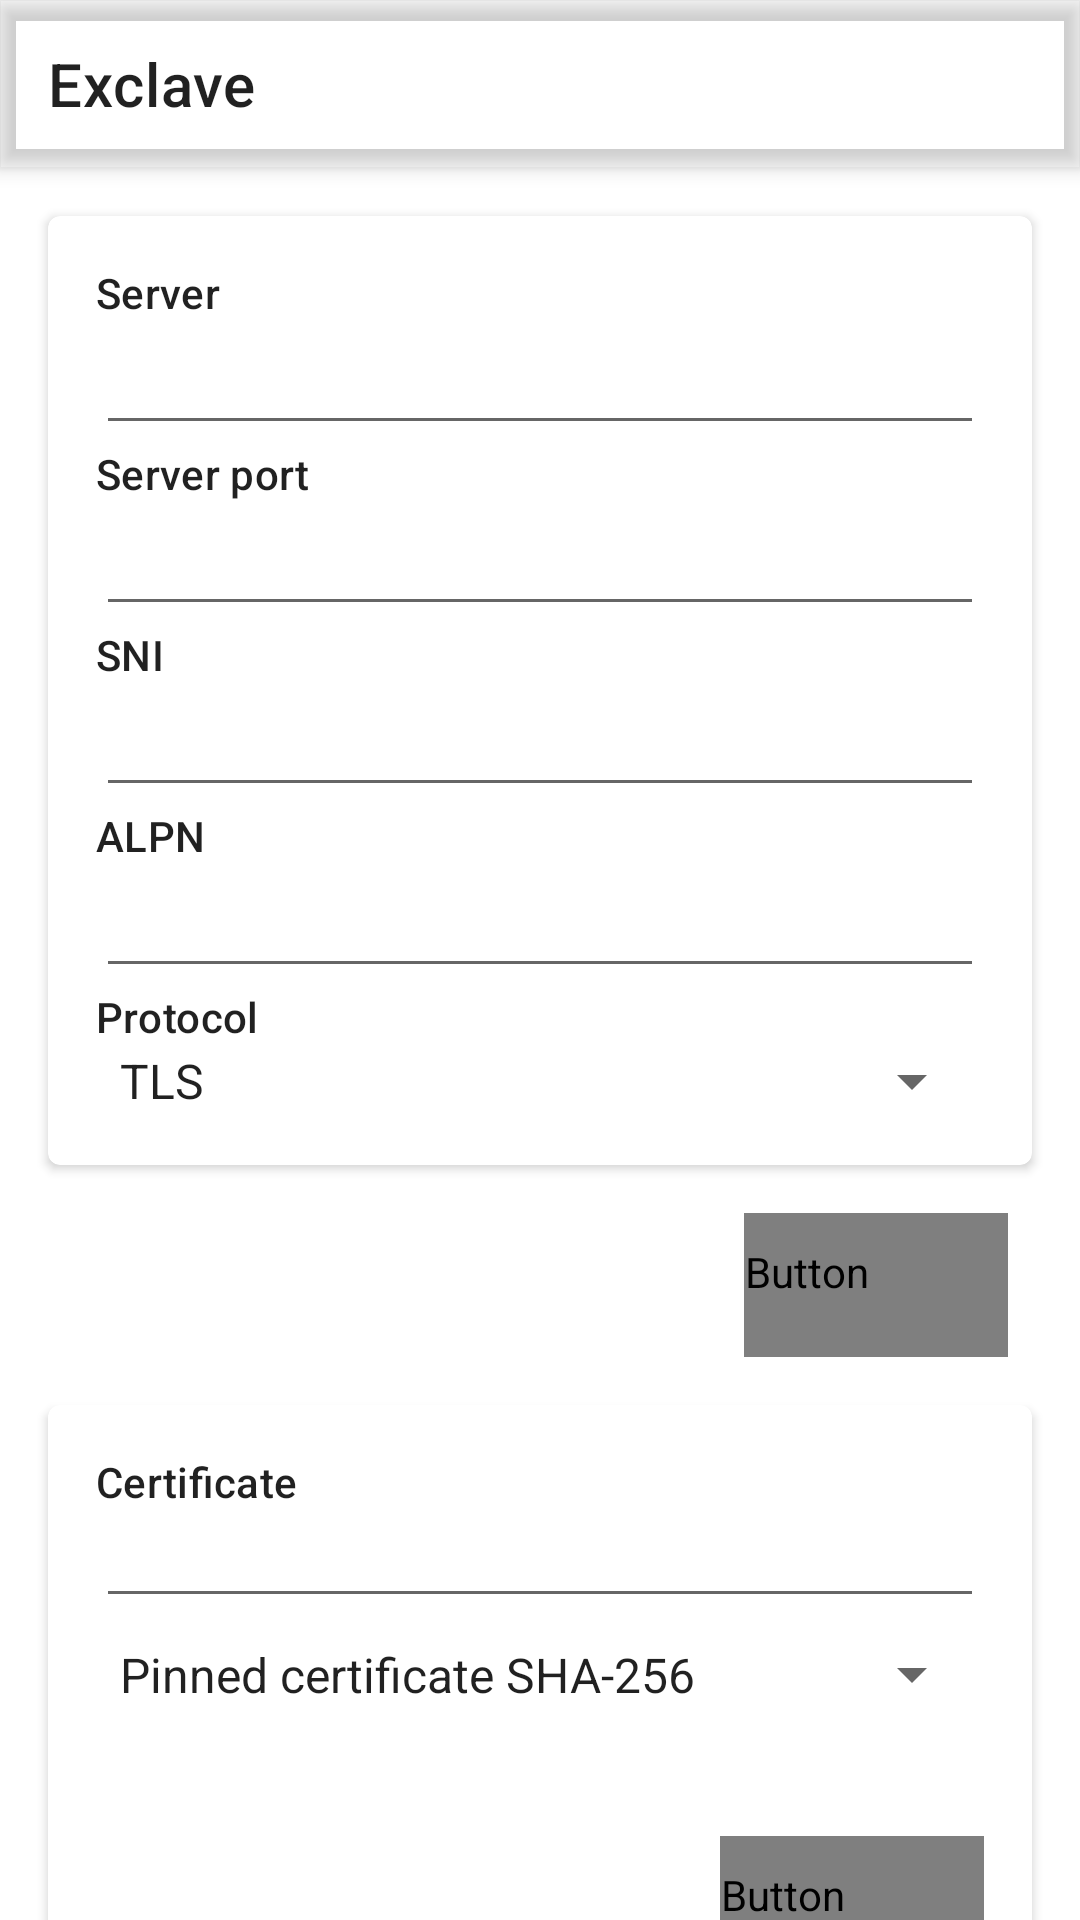

Layout XML and referenced resources for this Android screen:
<!-- AndroidManifest.xml: application theme Theme.SagerNet.Start -->
<!-- res/layout/layout_probe_cert.xml -->
<?xml version="1.0" encoding="utf-8"?>
<LinearLayout
    android:orientation="vertical"
    android:id="@id/coordinator"
    android:layout_width="fill_parent"
    android:layout_height="fill_parent"
    xmlns:android="http://schemas.android.com/apk/res/android"
    xmlns:app="http://schemas.android.com/apk/res-auto">
    <include
        android:layout_width="fill_parent"
        android:layout_height="wrap_content"
        layout="@layout/layout_appbar" />
    <LinearLayout
        android:gravity="center"
        android:id="@id/wait_layout"
        android:visibility="gone"
        android:layout_width="fill_parent"
        android:layout_height="fill_parent">
        <TextView
            android:textAppearance="@style/AppearanceFoundation.Title"
            android:layout_gravity="center"
            android:layout_width="wrap_content"
            android:layout_height="wrap_content"
            android:text="@string/stun_attest_loading" />
    </LinearLayout>
    <androidx.core.widget.NestedScrollView
        android:id="@id/main_layout"
        android:clipToPadding="false"
        android:layout_width="fill_parent"
        android:layout_height="fill_parent">
        <LinearLayout
            android:orientation="vertical"
            android:layout_width="fill_parent"
            android:layout_height="fill_parent">
            <com.google.android.material.card.MaterialCardView
                android:focusable="true"
                android:clickable="true"
                android:layout_width="fill_parent"
                android:layout_height="wrap_content"
                android:layout_marginLeft="16.0dip"
                android:layout_marginTop="16.0dip"
                android:layout_marginRight="16.0dip"
                app:cardElevation="2.0dip">
                <LinearLayout
                    android:orientation="vertical"
                    android:padding="16.0dip"
                    android:layout_width="fill_parent"
                    android:layout_height="wrap_content">
                    <TextView
                        android:textAppearance="?textAppearanceSubtitle2"
                        android:layout_width="wrap_content"
                        android:layout_height="wrap_content"
                        android:text="@string/server_address" />
                    <EditText
                        android:id="@id/probe_cert_server"
                        android:layout_width="fill_parent"
                        android:layout_height="wrap_content"
                        android:inputType="text" />
                    <TextView
                        android:textAppearance="?textAppearanceSubtitle2"
                        android:layout_width="wrap_content"
                        android:layout_height="wrap_content"
                        android:text="@string/server_port" />
                    <EditText
                        android:id="@id/probe_cert_server_port"
                        android:layout_width="fill_parent"
                        android:layout_height="wrap_content"
                        android:inputType="number" />
                    <TextView
                        android:textAppearance="?textAppearanceSubtitle2"
                        android:layout_width="fill_parent"
                        android:layout_height="wrap_content"
                        android:text="@string/sni" />
                    <EditText
                        android:id="@id/probe_cert_server_name"
                        android:layout_width="fill_parent"
                        android:layout_height="wrap_content"
                        android:inputType="text" />
                    <TextView
                        android:textAppearance="?textAppearanceSubtitle2"
                        android:layout_width="fill_parent"
                        android:layout_height="wrap_content"
                        android:text="@string/alpn" />
                    <EditText
                        android:id="@id/probe_cert_alpn"
                        android:layout_width="fill_parent"
                        android:layout_height="wrap_content"
                        android:inputType="text" />
                    <TextView
                        android:textAppearance="?textAppearanceSubtitle2"
                        android:layout_width="fill_parent"
                        android:layout_height="wrap_content"
                        android:text="@string/protocol" />
                    <Spinner
                        android:entries="@array/probe_cert_protocol"
                        android:id="@id/probe_cert_protocol"
                        android:layout_width="fill_parent"
                        android:layout_height="wrap_content" />
                </LinearLayout>
            </com.google.android.material.card.MaterialCardView>
            <LinearLayout
                android:gravity="end"
                android:orientation="horizontal"
                android:layout_width="fill_parent"
                android:layout_height="wrap_content"
                android:layout_marginTop="16.0dip"
                android:layout_marginRight="16.0dip">
                <Button
                    android:textColor="?primaryOrTextPrimary"
                    android:id="@id/probeCert"
                    android:layout_width="wrap_content"
                    android:layout_height="wrap_content"
                    android:text="@string/start"
                    android:layout_marginEnd="8.0dip"
                    style="@style/Widget.AppCompat.Button.Borderless" />
            </LinearLayout>
            <com.google.android.material.card.MaterialCardView
                android:id="@id/certificateCard"
                android:focusable="true"
                android:clickable="true"
                android:layout_width="fill_parent"
                android:layout_height="wrap_content"
                android:layout_marginLeft="16.0dip"
                android:layout_marginTop="16.0dip"
                android:layout_marginRight="16.0dip"
                android:layout_marginBottom="16.0dip"
                app:cardElevation="2.0dip">
                <LinearLayout
                    android:orientation="vertical"
                    android:padding="16.0dip"
                    android:layout_width="fill_parent"
                    android:layout_height="wrap_content">
                    <TextView
                        android:textAppearance="?textAppearanceSubtitle2"
                        android:layout_width="wrap_content"
                        android:layout_height="wrap_content"
                        android:text="@string/certificates" />
                    <EditText
                        android:textAppearance="?textAppearanceBody2"
                        android:typeface="monospace"
                        android:textColor="?android:textColorSecondary"
                        android:id="@id/certificate"
                        android:layout_width="fill_parent"
                        android:layout_height="wrap_content"
                        android:maxLines="3"
                        android:singleLine="false"
                        android:inputType="textMultiLine" />
                    <Spinner
                        android:entries="@array/cert_hash_type"
                        android:id="@id/cert_hash_type"
                        android:paddingTop="8.0dip"
                        android:paddingBottom="8.0dip"
                        android:layout_width="fill_parent"
                        android:layout_height="wrap_content" />
                    <TextView
                        android:textAppearance="?textAppearanceBody2"
                        android:typeface="monospace"
                        android:textColor="?android:textColorSecondary"
                        android:id="@id/certHash"
                        android:padding="8.0dip"
                        android:layout_width="fill_parent"
                        android:layout_height="wrap_content"
                        android:textIsSelectable="true" />
                    <LinearLayout
                        android:gravity="end"
                        android:orientation="horizontal"
                        android:layout_width="fill_parent"
                        android:layout_height="wrap_content">
                        <Button
                            android:textColor="?primaryOrTextPrimary"
                            android:id="@id/showCertInfo"
                            android:layout_width="wrap_content"
                            android:layout_height="wrap_content"
                            style="@style/Widget.AppCompat.Button.Borderless" />
                    </LinearLayout>
                </LinearLayout>
            </com.google.android.material.card.MaterialCardView>
        </LinearLayout>
    </androidx.core.widget.NestedScrollView>
</LinearLayout>
<!-- res/layout/layout_appbar.xml (included above) -->
<?xml version="1.0" encoding="utf-8"?>
<com.google.android.material.appbar.AppBarLayout
    android:id="@id/appbar"
    android:background="?colorPrimary"
    android:layout_width="fill_parent"
    android:layout_height="?actionBarSize"
    android:elevation="4.0dip"
    xmlns:android="http://schemas.android.com/apk/res/android"
    xmlns:app="http://schemas.android.com/apk/res-auto">
    <com.google.android.material.appbar.MaterialToolbar
        android:theme="?actionBarTheme"
        android:id="@id/toolbar"
        android:background="?colorPrimary"
        android:layout_width="fill_parent"
        android:layout_height="fill_parent"
        android:touchscreenBlocksFocus="false"
        app:popupTheme="@style/ThemeOverlay.AppCompat.DayNight"
        app:title="@string/app_name" />
</com.google.android.material.appbar.AppBarLayout>
<!-- resources referenced by this layout -->
<resources>
  <string name="alpn">ALPN</string>
  <string name="app_name">Exclave</string>
  <string name="certificates">Certificate</string>
  <string name="protocol">Protocol</string>
  <string name="server_address">Server</string>
  <string name="server_port">Server port</string>
  <string name="sni">SNI</string>
  <string name="start">Start</string>
  <string name="stun_attest_loading">This may take a few minutes…</string>
  <style name="ThemeOverlay.AppCompat.DayNight" parent="@style/ThemeOverlay.AppCompat.Light" />
  <style name="Widget.AppCompat.Button.Borderless" parent="@style/Base.Widget.AppCompat.Button.Borderless" />
  <string name="pinned_peer_certificate_sha256">Pinned certificate SHA-256</string>
  <string name="pinned_peer_certificate_public_key_sha256">Pinned certificate public key SHA-256</string>
  <string name="pinned_peer_certificate_chain_sha256">Pinned certificate chain SHA-256</string>
  <style name="TextAppearance.AppCompat.Title" parent="@style/Base.TextAppearance.AppCompat.Title" />
  <style name="ThemeOverlay.AppCompat.Light" parent="@style/Base.ThemeOverlay.AppCompat.Light" />
  <style name="Base.TextAppearance.AppCompat.Title" parent="@android:style/TextAppearance.Material.Title" />
  <style name="Theme.MaterialComponents.Light" parent="@style/Base.Theme.MaterialComponents.Light" />
  <style name="Platform.ThemeOverlay.AppCompat.Light" parent="@style/Platform.ThemeOverlay.AppCompat" />
  <color name="foreground_material_light">@android:color/black</color>
  <color name="background_material_light">@color/material_grey_50</color>
  <color name="highlighted_text_material_light">#66009688</color>
  <color name="foreground_material_dark">@android:color/white</color>
  <color name="background_floating_material_light">@android:color/white</color>
  <color name="button_material_light">#ffd6d7d7</color>
  <color name="ripple_material_light">#1f000000</color>
  <color name="material_grey_50">#fffafafa</color>
  <color name="design_default_color_background">#ffffffff</color>
  <dimen name="mtrl_toolbar_default_height">56.0dip</dimen>
  <style name="Widget.MaterialComponents.AppBarLayout.Primary" parent="@style/Widget.Design.AppBarLayout" />
  <color name="design_default_color_error">#ffb00020</color>
  <color name="design_default_color_primary">#ff6200ee</color>
  <color name="design_default_color_primary_dark">#ff3700b3</color>
  <style name="Platform.MaterialComponents.Light" parent="@style/Theme.AppCompat.Light" />
  <color name="design_default_color_on_background">#ff000000</color>
  <color name="design_default_color_on_error">#ffffffff</color>
  <color name="design_default_color_on_primary">#ffffffff</color>
  <color name="design_default_color_on_secondary">#ff000000</color>
  <color name="design_default_color_on_surface">#ff000000</color>
  <color name="design_default_color_primary_variant">#ff3700b3</color>
  <color name="design_default_color_secondary">#ff03dac6</color>
  <color name="design_default_color_secondary_variant">#ff018786</color>
  <color name="design_default_color_surface">#ffffffff</color>
  <dimen name="mtrl_min_touch_target_size">48.0dip</dimen>
  <string name="material_motion_easing_accelerated">cubic-bezier(0.4, 0.0, 1.0, 1.0)</string>
  <string name="material_motion_easing_decelerated">cubic-bezier(0.0, 0.0, 0.2, 1.0)</string>
  <string name="material_motion_easing_emphasized">path(M 0,0 C 0.05, 0, 0.133333, 0.06, 0.166666, 0.4 C 0.208333, 0.82, 0.25, 1, 1, 1)</string>
  <string name="material_motion_easing_linear">cubic-bezier(0.0, 0.0, 1.0, 1.0)</string>
  <string name="material_motion_easing_standard">cubic-bezier(0.4, 0.0, 0.2, 1.0)</string>
  <color name="mtrl_scrim_color">#52000000</color>
  <style name="Widget.AppCompat.ActionMode" parent="@style/Base.Widget.AppCompat.ActionMode" />
  <dimen name="mtrl_btn_text_btn_padding_left">8.0dip</dimen>
  <dimen name="mtrl_btn_text_btn_padding_right">8.0dip</dimen>
  <dimen name="mtrl_btn_text_btn_icon_padding">4.0dip</dimen>
</resources>
